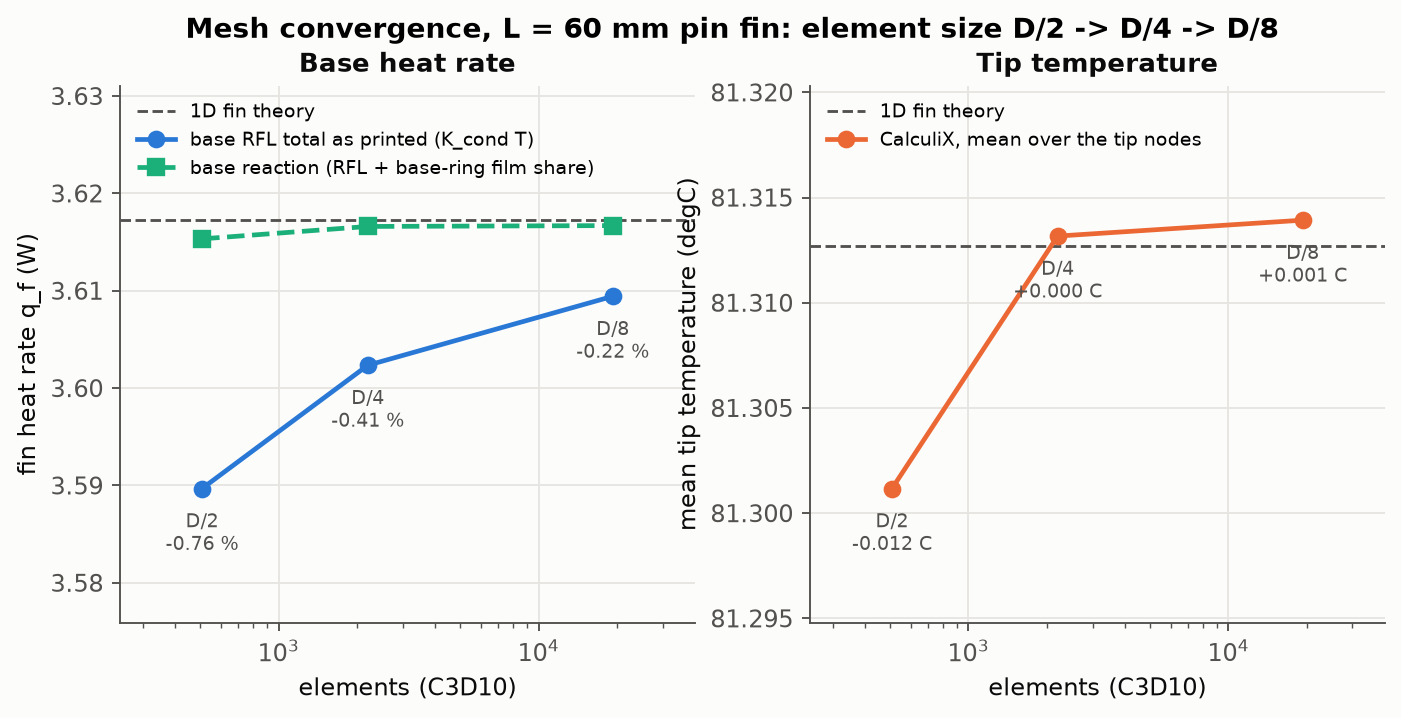

Data behind this chart, as committed beside it:
size, tag, L_mm, size_mm, elements, nodes, q_f_W, q_f_analytic_W, q_f_err_pct, T_tip_C, T_tip_analytic_C, T_tip_err_C, eta_f, eta_f_analytic, mL, q_conv_W, energy_balance_err_pct, q_reaction_W, q_reaction_err_pct, base_ring_film_share_W, reaction_closure_pct, rfl_film_residual_W, max_nodal_film_load_W, rfl_total_dat_W
D/2, conv_D2, 60.0, 3.0, 508, 1095, 3.59, 3.617, -0.762, 81.3, 81.31, -0.01152, 0.8258, 0.8321, 0.7746, 3.615, 0.6936, 3.615, -0.05302, 0.02564, 0.0206, 0.0001982, 0.01065, 3.59
D/4, conv_D4, 60.0, 1.5, 2203, 4356, 3.602, 3.617, -0.4121, 81.31, 81.31, 0.0004752, 0.8287, 0.8321, 0.7746, 3.617, 0.3942, 3.617, -0.01787, 0.01426, 0.001601, 1.1561490614752593e-05, 0.003348, 3.602
D/8, conv_D8, 60.0, 0.75, 19292, 30864, 3.609, 3.617, -0.2162, 81.31, 81.31, 0.001232, 0.8303, 0.8321, 0.7746, 3.617, 0.2011, 3.617, -0.01539, 0.007263, 9.034727626033856e-05, 9.862749283122332e-07, 0.000735, 3.609
